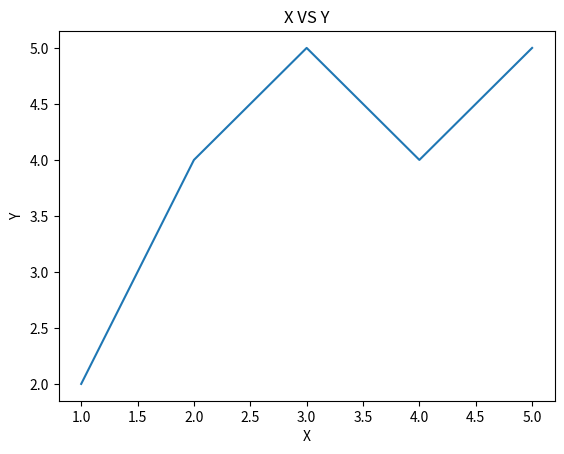

Reproduce this figure in Python.


import matplotlib.pyplot as plt
import numpy as np
import pandas as pd


x=np.array([1,2,3,4,5])
y=np.array([2,4,5,4,5])
mean_x=np.mean(x)
mean_y=np.mean(y)
print(mean_x,mean_y)


x=[1,2,3,4,5]
y=[2,4,5,4,5]
plt.plot(x,y)
plt.title("X VS Y")
plt.xlabel("X")
plt.ylabel("Y")
